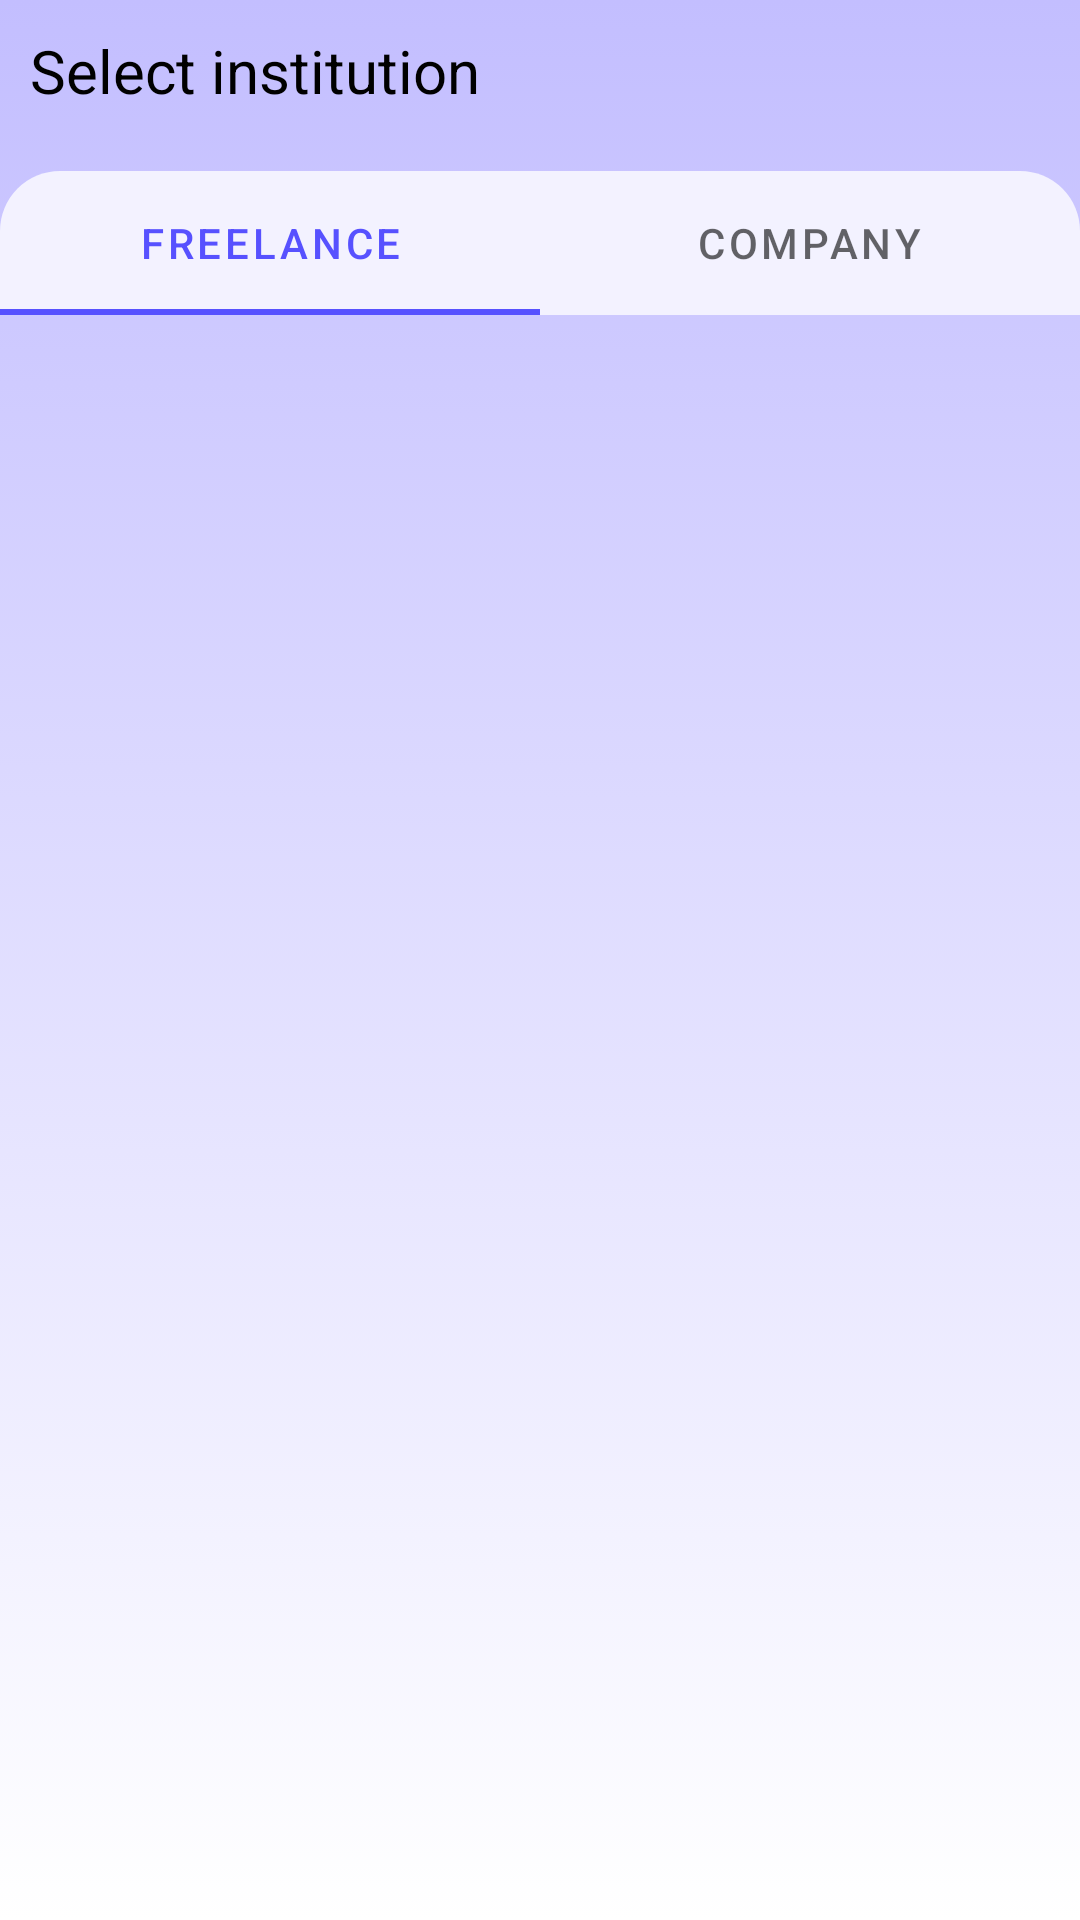

Produce the Android XML layout that renders to this screen, including the resource entries it uses.
<!-- AndroidManifest.xml: application theme Theme.Savent -->
<!-- res/layout/activity_register_ente.xml -->
<?xml version="1.0" encoding="utf-8"?>
<LinearLayout xmlns:android="http://schemas.android.com/apk/res/android"
    xmlns:tools="http://schemas.android.com/tools"
    android:layout_width="match_parent"
    android:layout_height="match_parent"
    xmlns:app="http://schemas.android.com/apk/res-auto"
    android:orientation="vertical"
    tools:context=".Registrazioni.RegistrazioniEnte.RegisterEnteActivity"
    android:background="@drawable/ic_background">

    <TextView
        android:id="@+id/textViewSelezioneEnte"
        android:layout_width="wrap_content"
        android:layout_height="wrap_content"
        android:layout_marginLeft="@dimen/margin_size"
        android:layout_marginTop="@dimen/margin_size"
        android:text="@string/select_ente"
        android:textColor="@color/black"
        android:textSize="@dimen/dimension_text_register" />

    <com.google.android.material.tabs.TabLayout
        android:id="@+id/tabLayoutRegistrazione"
        android:layout_width="match_parent"
        android:layout_height="wrap_content"
        app:tabMode="fixed"
        android:layout_marginTop="20dp"
        android:background="@drawable/ic_box_status_register">

        <com.google.android.material.tabs.TabItem
            android:id="@+id/tabFreelance"
            android:layout_width="wrap_content"
            android:layout_height="wrap_content"
            android:text="@string/freelance"
            android:icon="@drawable/ic_baseline_person_24"/>

        <com.google.android.material.tabs.TabItem
            android:id="@+id/tabCompany"
            android:layout_width="wrap_content"
            android:layout_height="wrap_content"
            android:text="@string/company"
            android:icon="@drawable/ic_baseline_home_work_24"/>

    </com.google.android.material.tabs.TabLayout>

    <androidx.viewpager.widget.ViewPager
        android:id="@+id/viewPager"
        android:layout_width="wrap_content"
        android:layout_height="wrap_content" />

</LinearLayout>
<!-- resources referenced by this layout -->
<resources>
  <color name="black">#FF000000</color>
  <dimen name="dimension_text_register">20dp</dimen>
  <dimen name="margin_size">10dp</dimen>
  <!-- drawable ic_background (drawable) -->
  <?xml version="1.0" encoding="utf-8"?>
  <selector xmlns:android="http://schemas.android.com/apk/res/android">
      <item>
          <shape android:layout_width="match_parent">
              <gradient
                  android:angle="90"
                  android:startColor="@color/lightWhite"
                  android:endColor="@color/backgroundBlue" />
          </shape>
      </item>
  </selector>
  <!-- drawable ic_box_status_register (drawable) -->
  <?xml version="1.0" encoding="utf-8"?>
  <selector xmlns:android="http://schemas.android.com/apk/res/android">
      <item>
          <shape android:shape="rectangle">
              <solid android:color="@color/boxHome" />
              <corners
                  android:bottomRightRadius="0dp"
                  android:bottomLeftRadius="0dp"
                  android:radius="20dp" />
          </shape>
      </item>
  </selector>
  <string name="company">Company</string>
  <string name="freelance">Freelance</string>
  <string name="select_ente">Select institution</string>
  <style name="Theme.Savent" parent="Theme.MaterialComponents.DayNight.NoActionBar">
          
          <item name="colorPrimary">@color/blueButton</item>
          <item name="colorPrimaryVariant">@color/purple_700</item>
          <item name="colorOnPrimary">@color/white</item>
          
          <item name="colorSecondary">@color/blueButton</item>
          <item name="colorSecondaryVariant">@color/teal_700</item>
          <item name="colorOnSecondary">@color/white</item>
          
          <item name="android:statusBarColor" tools:targetApi="l">@color/blueButton</item>
          
          <item name="colorAccent">@color/blueButton</item>
          <item name="colorControlNormal">@color/blue_button_advanced</item>
  
          <item name="android:soundEffectsEnabled">false</item>
  
      </style>
  <color name="lightWhite">#FFFFFF</color>
  <color name="backgroundBlue">#C3BEFF</color>
  <color name="boxHome">#F3F2FF</color>
  <color name="blueButton">#5751FF</color>
  <color name="purple_700">#FF3700B3</color>
  <color name="white">#FFFFFFFF</color>
  <color name="teal_700">#FF018786</color>
</resources>
